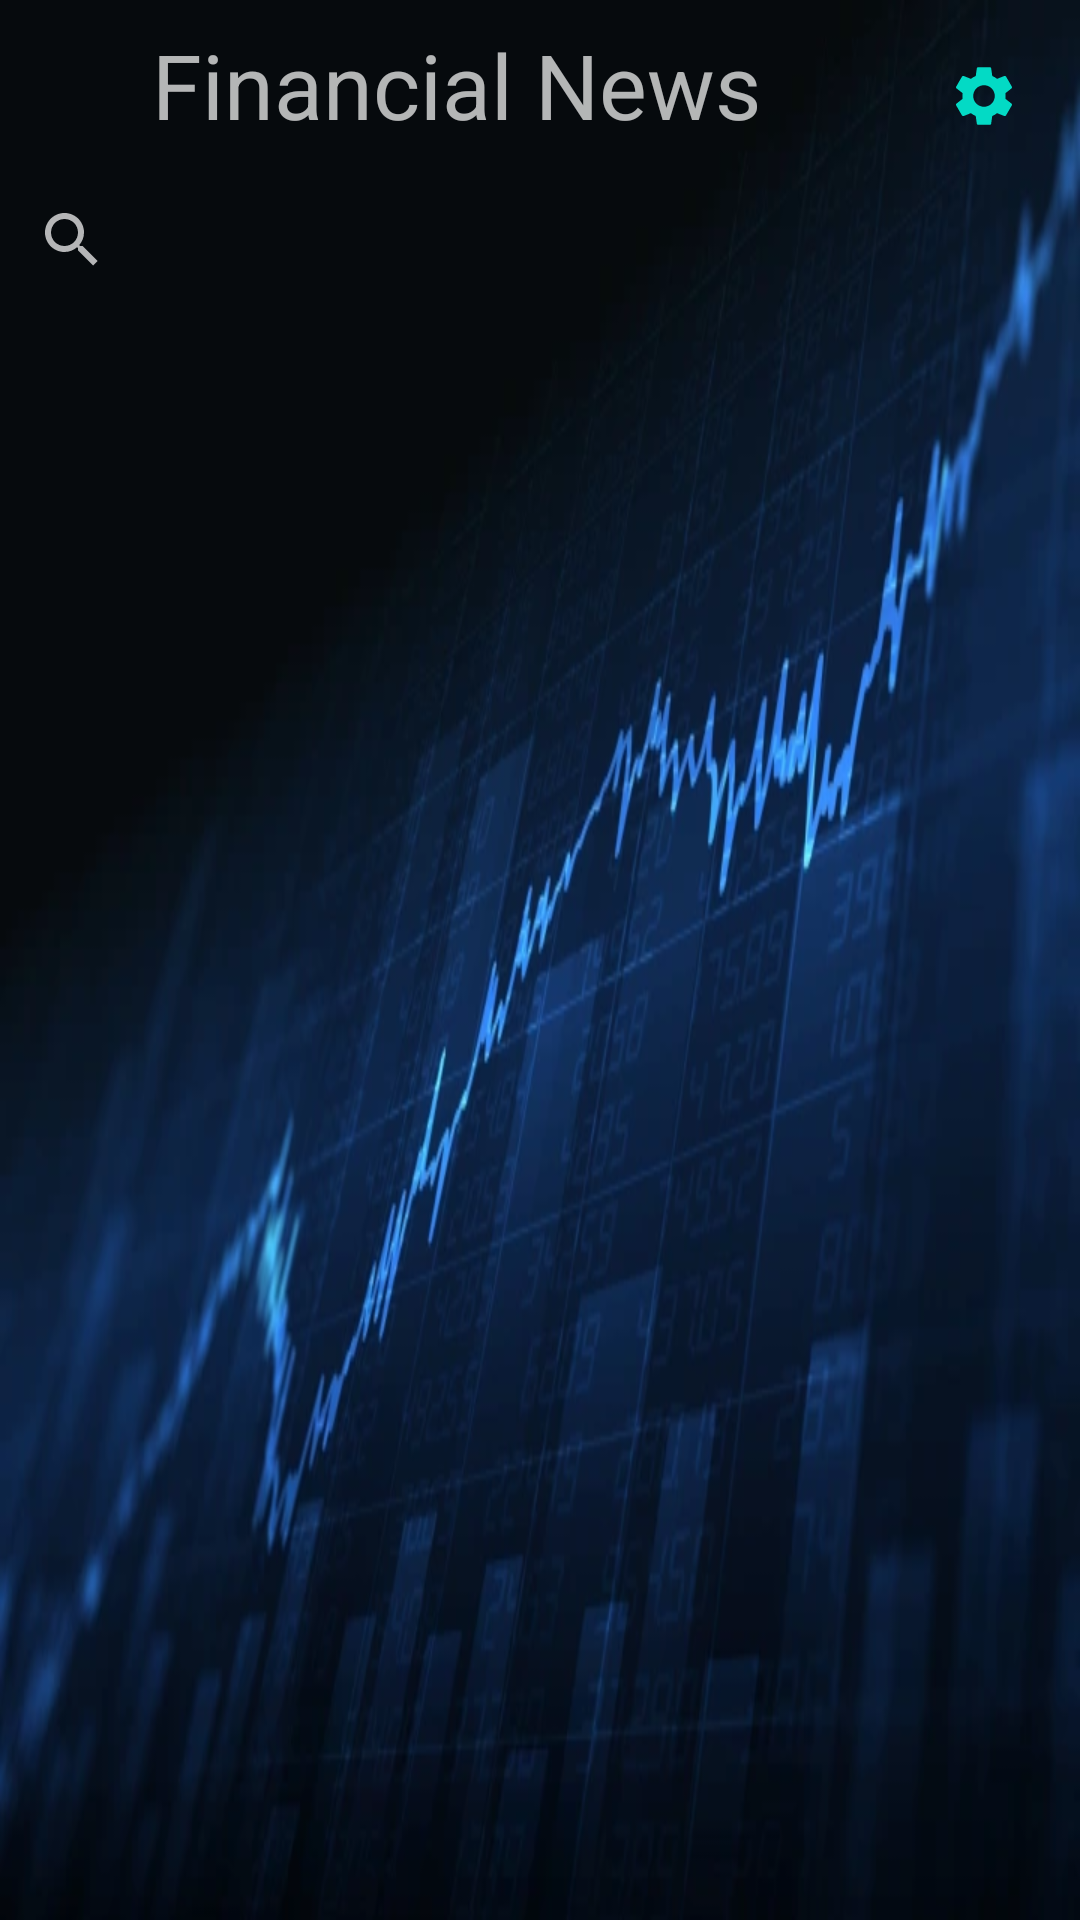

Reconstruct the res/layout file that produces this screen, plus the resources it refers to.
<!-- AndroidManifest.xml: application theme Theme.CurrencyApp -->
<!-- res/layout/fragment_news_list.xml -->
<?xml version="1.0" encoding="utf-8"?>
<androidx.constraintlayout.widget.ConstraintLayout xmlns:android="http://schemas.android.com/apk/res/android"
    xmlns:app="http://schemas.android.com/apk/res-auto"
    xmlns:tools="http://schemas.android.com/tools"
    android:id="@+id/constraintLayout"
    android:layout_width="match_parent"
    android:layout_height="match_parent"
    android:background="@drawable/stockmarket"
    tools:context=".ui.news.newsListFragment.NewsListFragment">

    <androidx.recyclerview.widget.RecyclerView
        android:id="@+id/rvNewsList"
        android:layout_width="0dp"
        android:layout_height="0dp"
        app:layoutManager="androidx.recyclerview.widget.LinearLayoutManager"
        app:layout_constraintBottom_toBottomOf="parent"
        app:layout_constraintEnd_toEndOf="parent"
        app:layout_constraintHorizontal_bias="0.5"
        app:layout_constraintStart_toStartOf="parent"
        app:layout_constraintTop_toBottomOf="@+id/searchViewNews"
        tools:listitem="@layout/news_list_item" />

    <androidx.constraintlayout.widget.ConstraintLayout
        android:id="@+id/newsListHeaderFoldableContainer"
        android:layout_width="0dp"
        android:layout_height="wrap_content"
        app:layout_constraintEnd_toEndOf="parent"
        app:layout_constraintHorizontal_bias="0.0"
        app:layout_constraintStart_toStartOf="parent"
        app:layout_constraintTop_toTopOf="parent">

        <TextView
            android:id="@+id/tvNewsListTitle"
            android:layout_width="0dp"
            android:layout_height="40dp"
            android:layout_marginStart="8dp"
            android:layout_marginTop="8dp"
            android:layout_marginEnd="8dp"
            android:text="@string/title_news"
            android:textAlignment="center"
            android:textSize="30sp"
            app:layout_constraintEnd_toStartOf="@+id/settingsImageButton"
            app:layout_constraintStart_toStartOf="parent"
            app:layout_constraintTop_toTopOf="parent" />

        <ImageButton
            android:id="@+id/settingsImageButton"
            android:layout_width="wrap_content"
            android:layout_height="wrap_content"
            android:layout_marginTop="8dp"
            android:layout_marginEnd="8dp"
            android:backgroundTint="@android:color/transparent"
            android:minHeight="48dp"
            android:src="@drawable/ic_baseline_settings_24"
            app:layout_constraintEnd_toEndOf="parent"
            app:layout_constraintTop_toTopOf="parent"
            tools:ignore="SpeakableTextPresentCheck" />
    </androidx.constraintlayout.widget.ConstraintLayout>


    <ProgressBar
        android:id="@+id/newsProgressBar"
        style="?android:attr/progressBarStyle"
        android:layout_width="wrap_content"
        android:layout_height="wrap_content"
        android:visibility="gone"
        app:layout_constraintBottom_toBottomOf="parent"
        app:layout_constraintEnd_toEndOf="parent"
        app:layout_constraintHorizontal_bias="0.5"
        app:layout_constraintStart_toStartOf="parent"
        app:layout_constraintTop_toTopOf="parent" />


    <SearchView
        android:id="@+id/searchViewNews"
        android:layout_width="0dp"
        android:layout_height="wrap_content"
        app:layout_constraintEnd_toEndOf="parent"
        app:layout_constraintHorizontal_bias="0.5"
        app:layout_constraintStart_toStartOf="parent"
        app:layout_constraintTop_toBottomOf="@+id/newsListHeaderFoldableContainer" />

</androidx.constraintlayout.widget.ConstraintLayout>
<!-- res/layout/news_list_item.xml (included above) -->
<?xml version="1.0" encoding="utf-8"?>
<androidx.cardview.widget.CardView xmlns:android="http://schemas.android.com/apk/res/android"
    xmlns:app="http://schemas.android.com/apk/res-auto"
    xmlns:tools="http://schemas.android.com/tools"
    android:layout_width="match_parent"
    android:layout_height="wrap_content"
    android:layout_margin="5dp"

    app:cardBackgroundColor="#2C3339"
    app:cardCornerRadius="20dp"
    app:cardElevation="15dp">


    <androidx.constraintlayout.widget.ConstraintLayout
        android:id="@+id/itemContainer"
        android:layout_width="match_parent"
        android:layout_height="match_parent">

        <TextView
            android:id="@+id/tvSource"
            android:layout_width="wrap_content"
            android:layout_height="wrap_content"
            android:layout_margin="5dp"
            android:gravity="start"
            android:text="@string/source"
            android:textColor="@color/grey"
            app:layout_constraintBottom_toBottomOf="parent"
            app:layout_constraintStart_toStartOf="@+id/guideline4"
            app:layout_constraintTop_toBottomOf="@+id/tvTags" />

        <TextView
            android:id="@+id/tvPublicationTime"
            android:layout_width="wrap_content"
            android:layout_height="wrap_content"
            android:layout_margin="10dp"
            android:gravity="end"
            android:text="@string/publication_time"
            android:textColor="@color/grey"
            app:layout_constraintEnd_toEndOf="parent"
            app:layout_constraintTop_toTopOf="parent" />

        <TextView
            android:id="@+id/tvTitle"
            android:layout_width="0dp"
            android:layout_height="wrap_content"
            android:layout_margin="10dp"
            android:text="@string/title"
            android:textAlignment="center"
            android:textColor="@color/white"
            android:textSize="20sp"
            app:layout_constraintBottom_toTopOf="@+id/tvTags"
            app:layout_constraintEnd_toEndOf="parent"
            app:layout_constraintStart_toStartOf="@+id/guideline4"
            app:layout_constraintTop_toBottomOf="@+id/tvPublicationTime" />

        <TextView
            android:id="@+id/tvTags"
            android:layout_width="0dp"
            android:layout_height="wrap_content"
            android:layout_margin="5dp"
            android:layout_marginEnd="8dp"
            android:maxLines="1"
            android:text="@string/tags_list"
            android:textColor="@color/grey"
            android:textSize="12sp"
            app:layout_constraintEnd_toEndOf="parent"
            app:layout_constraintStart_toStartOf="@+id/guideline4"
            app:layout_constraintTop_toBottomOf="@+id/tvTitle" />

        <androidx.constraintlayout.widget.Guideline
            android:id="@+id/guideline4"
            android:layout_width="wrap_content"
            android:layout_height="wrap_content"
            android:orientation="vertical"
            app:layout_constraintGuide_begin="122dp" />

        <ImageView
            android:id="@+id/imageView2"
            android:layout_width="0dp"
            android:layout_height="0dp"
            android:layout_margin="5dp"
            app:layout_constraintBottom_toBottomOf="parent"
            app:layout_constraintEnd_toStartOf="@+id/guideline4"
            app:layout_constraintStart_toStartOf="parent"
            app:layout_constraintTop_toTopOf="parent"
            app:srcCompat="@drawable/news_colored" />

        <TextView
            android:id="@+id/tvPublicationDate"
            android:layout_width="wrap_content"
            android:layout_height="wrap_content"
            android:layout_marginStart="10dp"
            android:text="@string/publication_date"
            app:layout_constraintBottom_toBottomOf="@+id/tvPublicationTime"
            app:layout_constraintEnd_toStartOf="@+id/tvPublicationTime"
            app:layout_constraintHorizontal_bias="0.0"
            app:layout_constraintStart_toStartOf="@+id/guideline4"
            app:layout_constraintTop_toTopOf="@+id/tvPublicationTime"
            app:layout_constraintVertical_bias="0.0" />

    </androidx.constraintlayout.widget.ConstraintLayout>

</androidx.cardview.widget.CardView>
<!-- resources referenced by this layout -->
<resources>
  <color name="grey">#A9B4B2</color>
  <color name="white">#FFFFFFFF</color>
  <!-- drawable ic_baseline_settings_24 (drawable) -->
  <vector xmlns:tools="http://schemas.android.com/tools"
      android:height="24dp" android:tint="@color/teal_200"
      android:viewportHeight="24" android:viewportWidth="24"
      android:width="24dp" xmlns:android="http://schemas.android.com/apk/res/android">
      <path android:fillColor="@android:color/white" android:pathData="M19.14,12.94c0.04,-0.3 0.06,-0.61 0.06,-0.94c0,-0.32 -0.02,-0.64 -0.07,-0.94l2.03,-1.58c0.18,-0.14 0.23,-0.41 0.12,-0.61l-1.92,-3.32c-0.12,-0.22 -0.37,-0.29 -0.59,-0.22l-2.39,0.96c-0.5,-0.38 -1.03,-0.7 -1.62,-0.94L14.4,2.81c-0.04,-0.24 -0.24,-0.41 -0.48,-0.41h-3.84c-0.24,0 -0.43,0.17 -0.47,0.41L9.25,5.35C8.66,5.59 8.12,5.92 7.63,6.29L5.24,5.33c-0.22,-0.08 -0.47,0 -0.59,0.22L2.74,8.87C2.62,9.08 2.66,9.34 2.86,9.48l2.03,1.58C4.84,11.36 4.8,11.69 4.8,12s0.02,0.64 0.07,0.94l-2.03,1.58c-0.18,0.14 -0.23,0.41 -0.12,0.61l1.92,3.32c0.12,0.22 0.37,0.29 0.59,0.22l2.39,-0.96c0.5,0.38 1.03,0.7 1.62,0.94l0.36,2.54c0.05,0.24 0.24,0.41 0.48,0.41h3.84c0.24,0 0.44,-0.17 0.47,-0.41l0.36,-2.54c0.59,-0.24 1.13,-0.56 1.62,-0.94l2.39,0.96c0.22,0.08 0.47,0 0.59,-0.22l1.92,-3.32c0.12,-0.22 0.07,-0.47 -0.12,-0.61L19.14,12.94zM12,15.6c-1.98,0 -3.6,-1.62 -3.6,-3.6s1.62,-3.6 3.6,-3.6s3.6,1.62 3.6,3.6S13.98,15.6 12,15.6z"
          tools:ignore="VectorPath" />
  </vector>
  <!-- drawable stockmarket: webp bitmap (drawable, 34518 bytes) -->
  <string name="publication_date">publication date</string>
  <string name="publication_time">publication time</string>
  <string name="source">source</string>
  <string name="tags_list">tags list</string>
  <string name="title">Title</string>
  <string name="title_news">Financial News</string>
  <style name="Theme.CurrencyApp" parent="Theme.MaterialComponents">
          
          <item name="colorPrimary">@color/purple_200</item>
          <item name="colorPrimaryVariant">#001E2C</item>
          <item name="colorOnPrimary">@color/black</item>
          
          <item name="colorSecondary">@color/teal_200</item>
          <item name="colorSecondaryVariant">@color/teal_200</item>
          <item name="colorOnSecondary">@color/black</item>
          
          <item name="android:statusBarColor">?attr/colorPrimaryVariant</item>
          <item name="android:dialogTheme">@style/AppDialogTheme</item>
      </style>
  <color name="teal_200">#FF03DAC5</color>
  <color name="purple_200">#FFBB86FC</color>
  <color name="black">#FF000000</color>
  <style name="AppDialogTheme" parent="Theme.AppCompat.Dialog.Alert">
          <item name="android:windowIsTranslucent">true</item>
          <item name="android:windowBackground">@android:color/transparent</item>
          <item name="android:textColor">@color/grey</item>
          <item name="android:buttonStyle">@style/Widget.Material3.Button.ElevatedButton</item>
      </style>
</resources>
